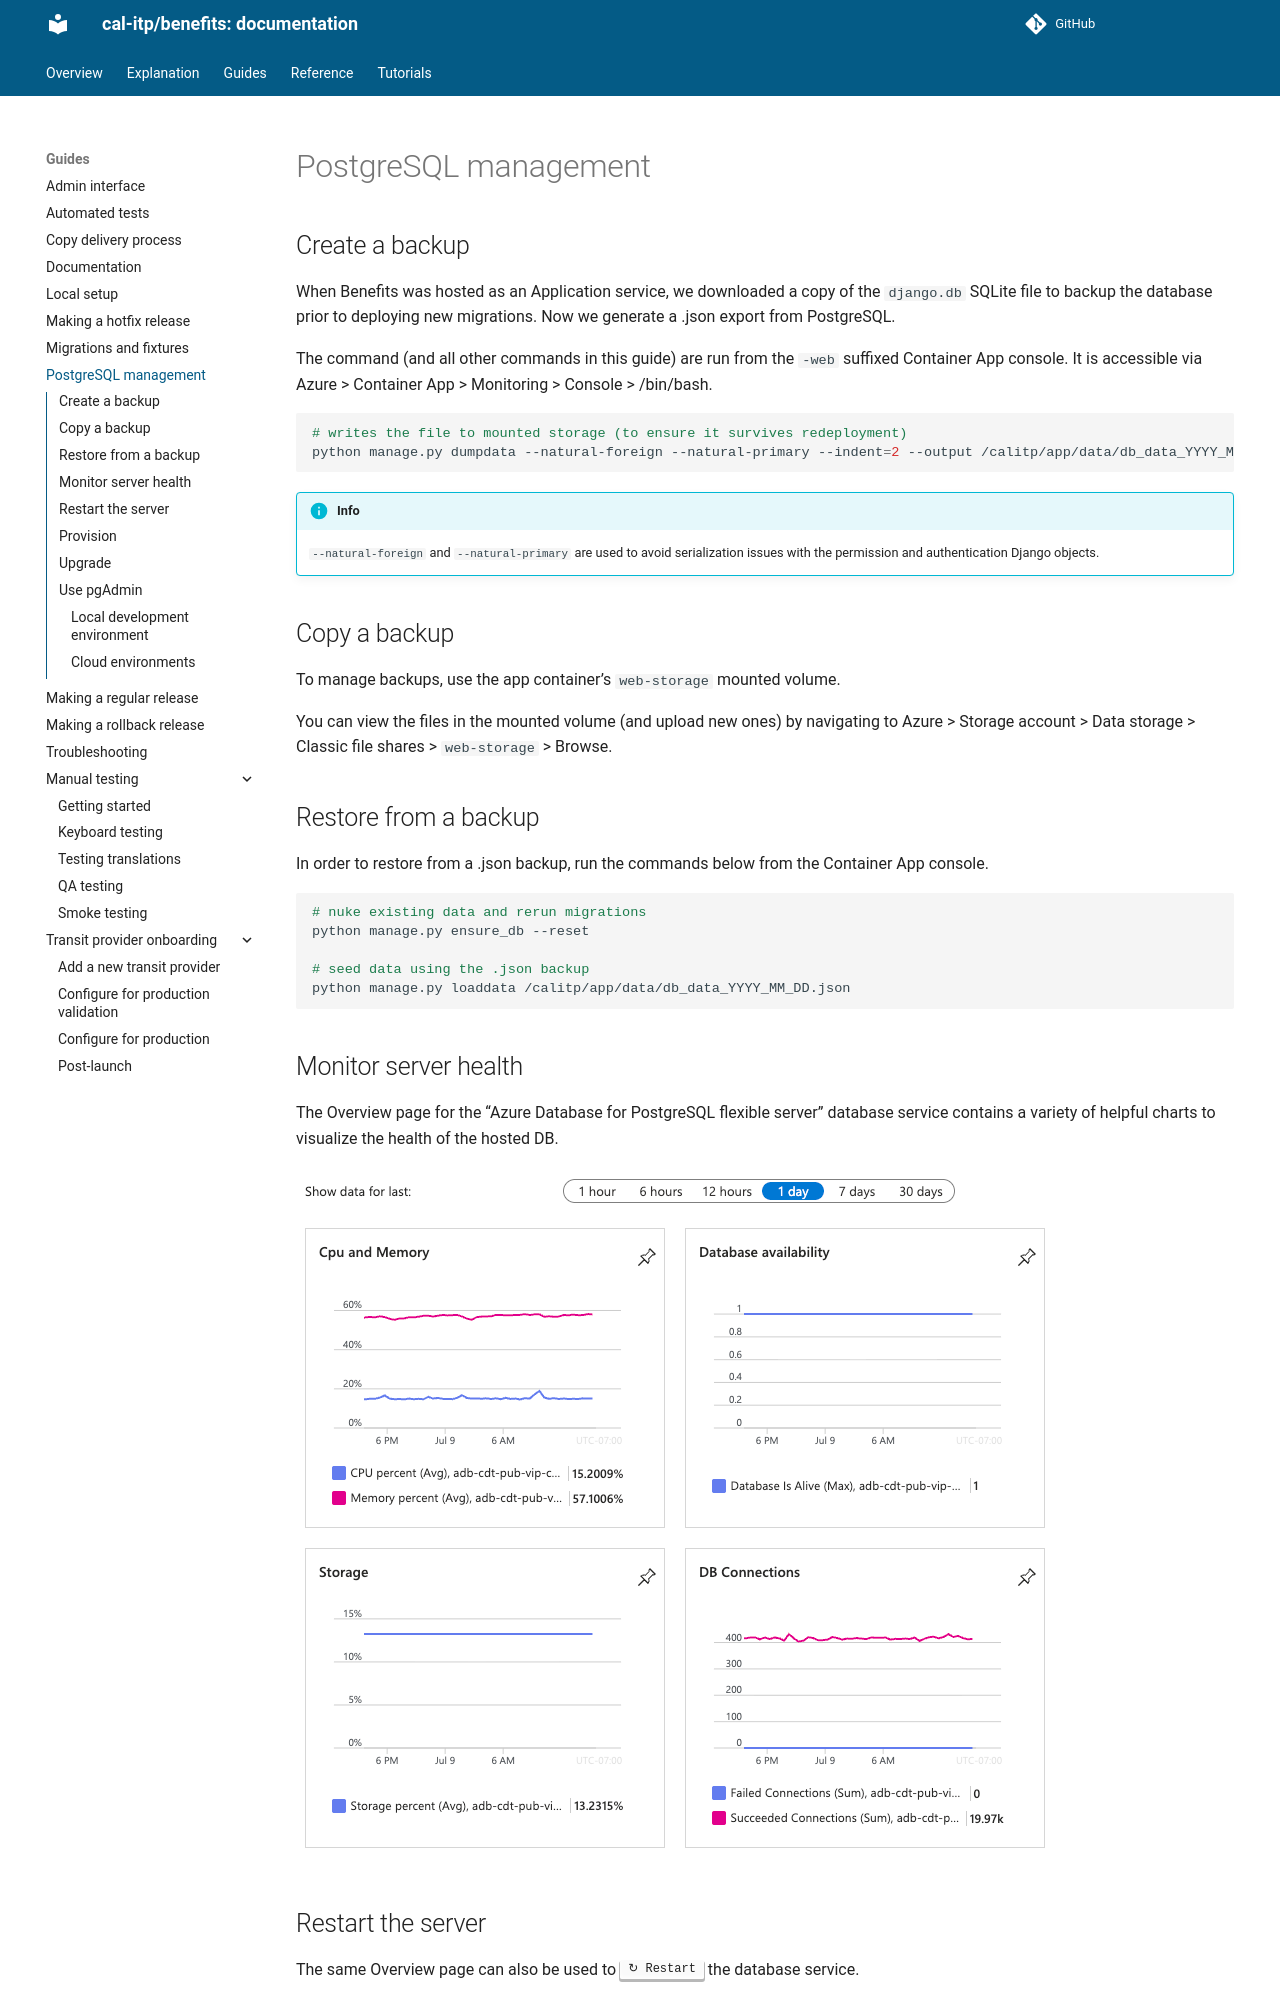

repository: cal-itp/benefits · page: guides/postgresql/index.html · generator: mkdocs

# PostgreSQL management

## Create a backup

When Benefits was hosted as an Application service, we downloaded a copy of the `django.db` SQLite file to backup the database prior to deploying new migrations. Now we generate a .json export from PostgreSQL.

The command (and all other commands in this guide) are run from the `-web` suffixed Container App console. It is accessible via Azure > Container App > Monitoring > Console > /bin/bash.

```bash
# writes the file to mounted storage (to ensure it survives redeployment)
python manage.py dumpdata --natural-foreign --natural-primary --indent=2 --output /calitp/app/data/db_data_YYYY_MM_DD.json
```

!!! info

    `--natural-foreign` and `--natural-primary` are used to avoid serialization issues with the permission and authentication Django objects.

## Copy a backup

To manage backups, use the app container's `web-storage` mounted volume.

You can view the files in the mounted volume (and upload new ones) by navigating to Azure > Storage account > Data storage > Classic file shares > `web-storage` > Browse.

## Restore from a backup

In order to restore from a .json backup, run the commands below from the Container App console.

```bash
# nuke existing data and rerun migrations
python manage.py ensure_db --reset

# seed data using the .json backup
python manage.py loaddata /calitp/app/data/db_data_YYYY_MM_DD.json
```

## Monitor server health

The Overview page for the "Azure Database for PostgreSQL flexible server" database service contains a variety of helpful charts to visualize the health of the hosted DB.

![PostgreSQL health](img/postgresql-health.png)

## Restart the server

The same Overview page can also be used to <kbd>↻ Restart</kbd> the database service.

## Provision

Provisioning for the database service is codified via [terraform][]. We currently use the Burstable compute tier with 32 GiB storage capacity, 1 vCore, and 2 GiB RAM. See the [azurerm documentation](https://registry.terraform.io/providers/hashicorp/azurerm/latest/docs/resources/postgresql_flexible_server) for more information on configuring this service.

## Upgrade

When the time comes for a major version upgrade, the Overview page for the database service also offers helpful utilities for [validating and upgrading the database](https://learn.microsoft.com/en-us/azure/postgresql/configure-maintain/how-to-perform-major-version-upgrade?tabs=portal-major-version-upgrade).

Generally we expect that the steps to be:

1. Perform a dry-run upgrade in azure to confirm that the db passes "Pre-upgrade validation"
1. Test locally with the same version of PostgreSQL to verify appropriate behavior in the application
1. Trigger the upgrade in Azure
1. Update `azurerm_postgresql_flexible_server` in [terraform][] and `terraform apply` to avoid reversion
